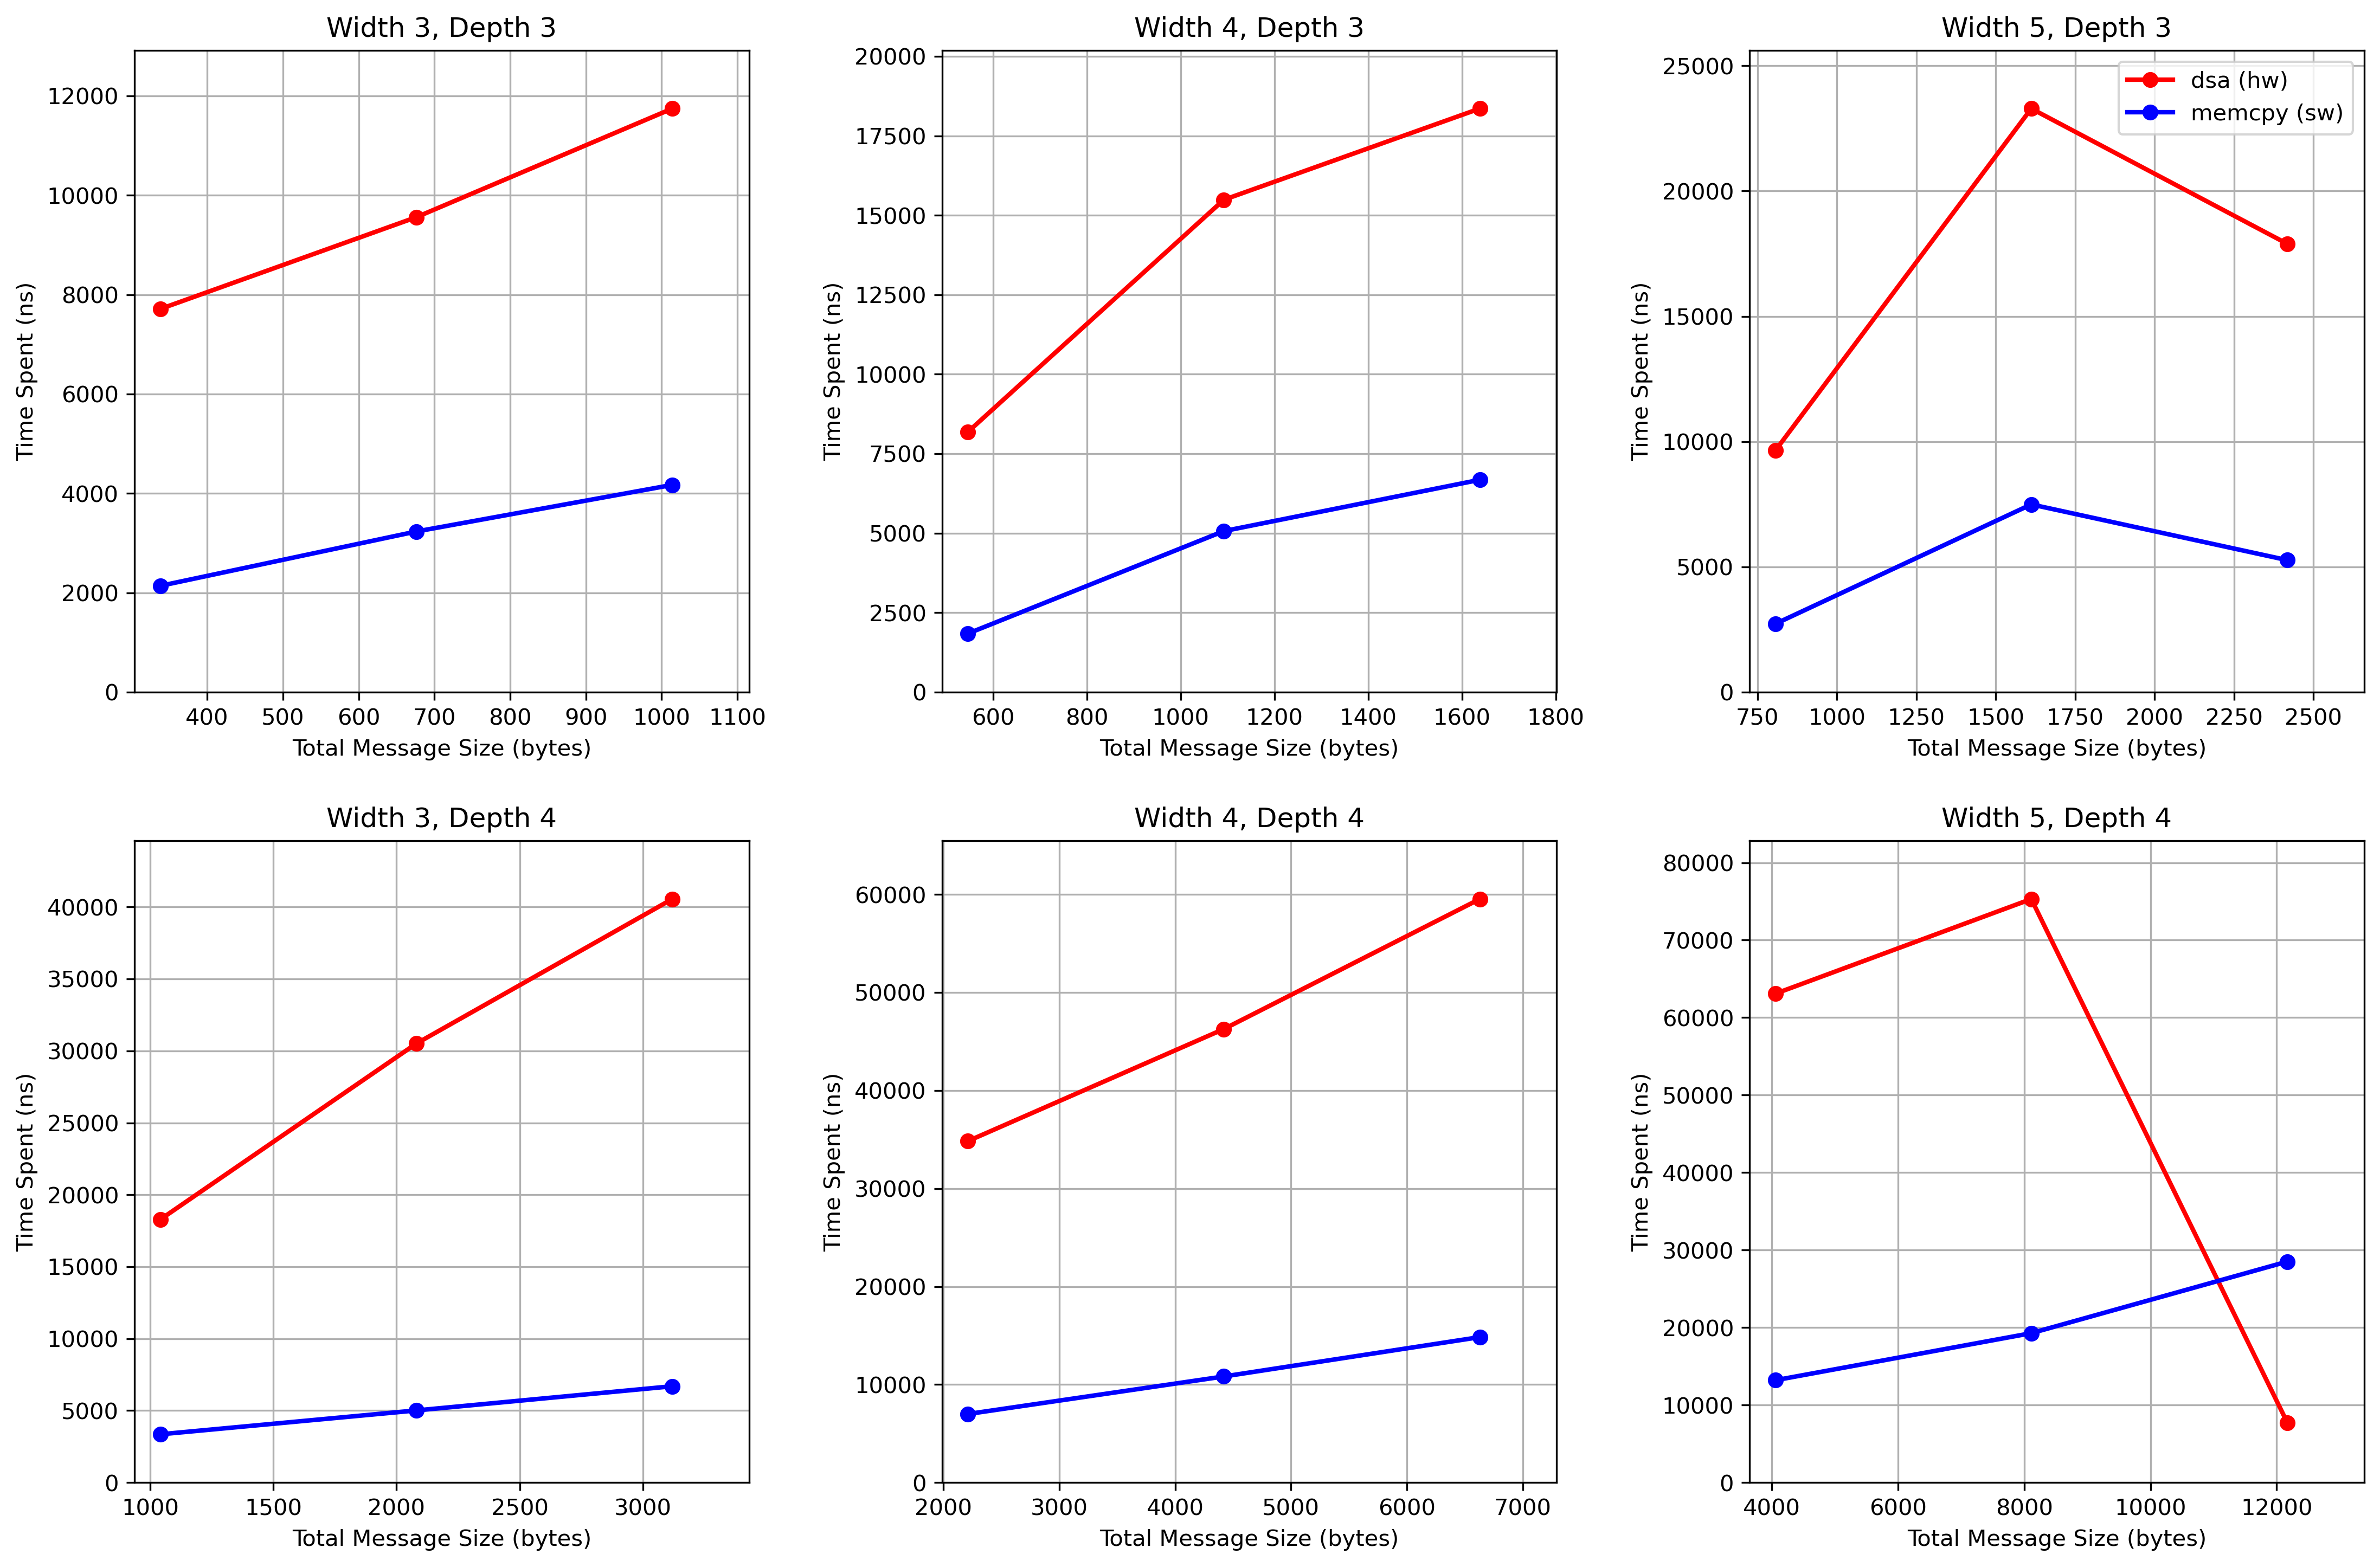

The table this chart was drawn from, first rows:
width, depth, #varint, #string, serialization, deserialization, gather_schema, dsa_gather, compression, scatter_schema, decompression, dsa_scatter, allocation, gather_out(bytes), compress_out(bytes), decompress_out(bytes), memcpy_gather, memcpy_scatter
3, 3, 4, 1, , , 3262, 4843, , 2211, , 2868, 3236, 338, , , 1101, 1037
3, 3, 8, 2, , , 5085, 5791, , 3495, , 3767, 5077, 676, , , 1676, 1556
3, 3, 12, 3, , , 6783, 6851, , 4801, , 4894, 7966, 1014, , , 2116, 2054
3, 4, 4, 1, , , 9751, 10015, , 6847, , 8265, 10627, 1040, , , 1800, 1552
3, 4, 8, 2, , , 15656, 16288, , 11112, , 14220, 17432, 2080, , , 2635, 2376
3, 4, 12, 3, , , 20743, 21440, , 14921, , 19117, 23615, 3120, , , 3431, 3261
4, 3, 4, 1, , , 2658, 4777, , 2077, , 3404, 3332, 546, , , 960, 879
4, 3, 8, 2, , , 7934, 8746, , 5608, , 6741, 8475, 1092, , , 2588, 2476
4, 3, 12, 3, , , 10934, 10253, , 7638, , 8104, 11854, 1638, , , 3422, 3256
4, 4, 4, 1, , , 21713, 22094, , 7801, , 12738, 12418, 2210, , , 3647, 3343
4, 4, 8, 2, , , 32496, 27807, , 11874, , 18463, 19644, 4420, , , 5392, 5430
4, 4, 12, 3, , , 40811, 30715, , 15883, , 28824, 27822, 6630, , , 7229, 7609
5, 3, 4, 1, , , 3984, 5449, , 2809, , 4189, 4247, 806, , , 1443, 1279
5, 3, 8, 2, , , 12042, 12653, , 8514, , 10638, 12740, 1612, , , 3796, 3695
5, 3, 12, 3, , , 8132, 10321, , 5709, , 7571, 9301, 2418, , , 2668, 2598
5, 4, 4, 1, , , 38798, 39485, , 14308, , 23598, 35201, 4056, , , 6486, 6713
5, 4, 8, 2, , , 29565, 38452, , 20664, , 36851, 36426, 8112, , , 9417, 9858
5, 4, 12, 3, , , 41656, 4605, , 29100, , 3123, 51823, 12168, , , 14244, 14271
